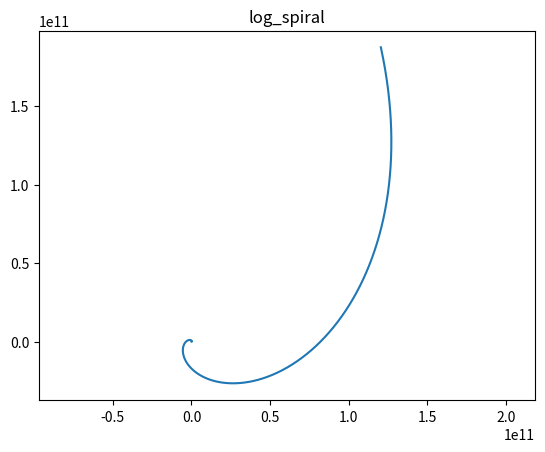

This chart was generated by the following Python code:
import matplotlib.pyplot as plt
import numpy as baigashov

# логаифмическая спираль

def log_spiral (b = 1) :

    e = 2.718
    fi = baigashov.arange (0, 8*baigashov.pi + 1, 0.001)
    y = (e ** (b * fi)) * baigashov.sin(fi)
    x = y / baigashov.sin(fi) * baigashov.cos(fi)

    plt.plot (x,y)
    plt.axis('equal')
    plt.title ('log_spiral')
    plt.savefig ('log_spiral.png')
    
# архимедова спираль

def arch_spiral (k = 1) :

    fi = baigashov.arange (0, 8*baigashov.pi + 1, 0.1)
    r = k * fi
    y = r * baigashov.sin(fi)
    x = r * baigashov.cos(fi)

    plt.plot (x,y)
    plt.axis('equal')
    plt.title ('arch_spiral')
    plt.savefig ('arch_spiral.png')

# спираль «жезл»

def j_spiral (k = 1) :

    fi = baigashov.arange (0.01, 8*baigashov.pi + 1, 0.1)

    r = k / baigashov.sqrt(fi)
    y = r * baigashov.sin(fi)
    x = r * baigashov.cos(fi)

    plt.plot (x,y)
    plt.axis('equal')
    plt.title ('j_spiral')
    plt.savefig ('j_spiral.png')

# роза

def rose (k = 6) :

    fi = baigashov.arange (0.01, 8*baigashov.pi + 1, 0.1)
    r = baigashov.sin (k * fi)
    y = r * baigashov.sin(fi)
    x = r * baigashov.cos(fi)

    plt.plot (x,y)
    plt.axis('equal')
    plt.title ('rose')
    plt.savefig ('rose.png')

if __name__ == '__main__' :
    rose ()
    plt.clf()
    j_spiral ()
    plt.clf()
    arch_spiral ()
    plt.clf()
    log_spiral ()